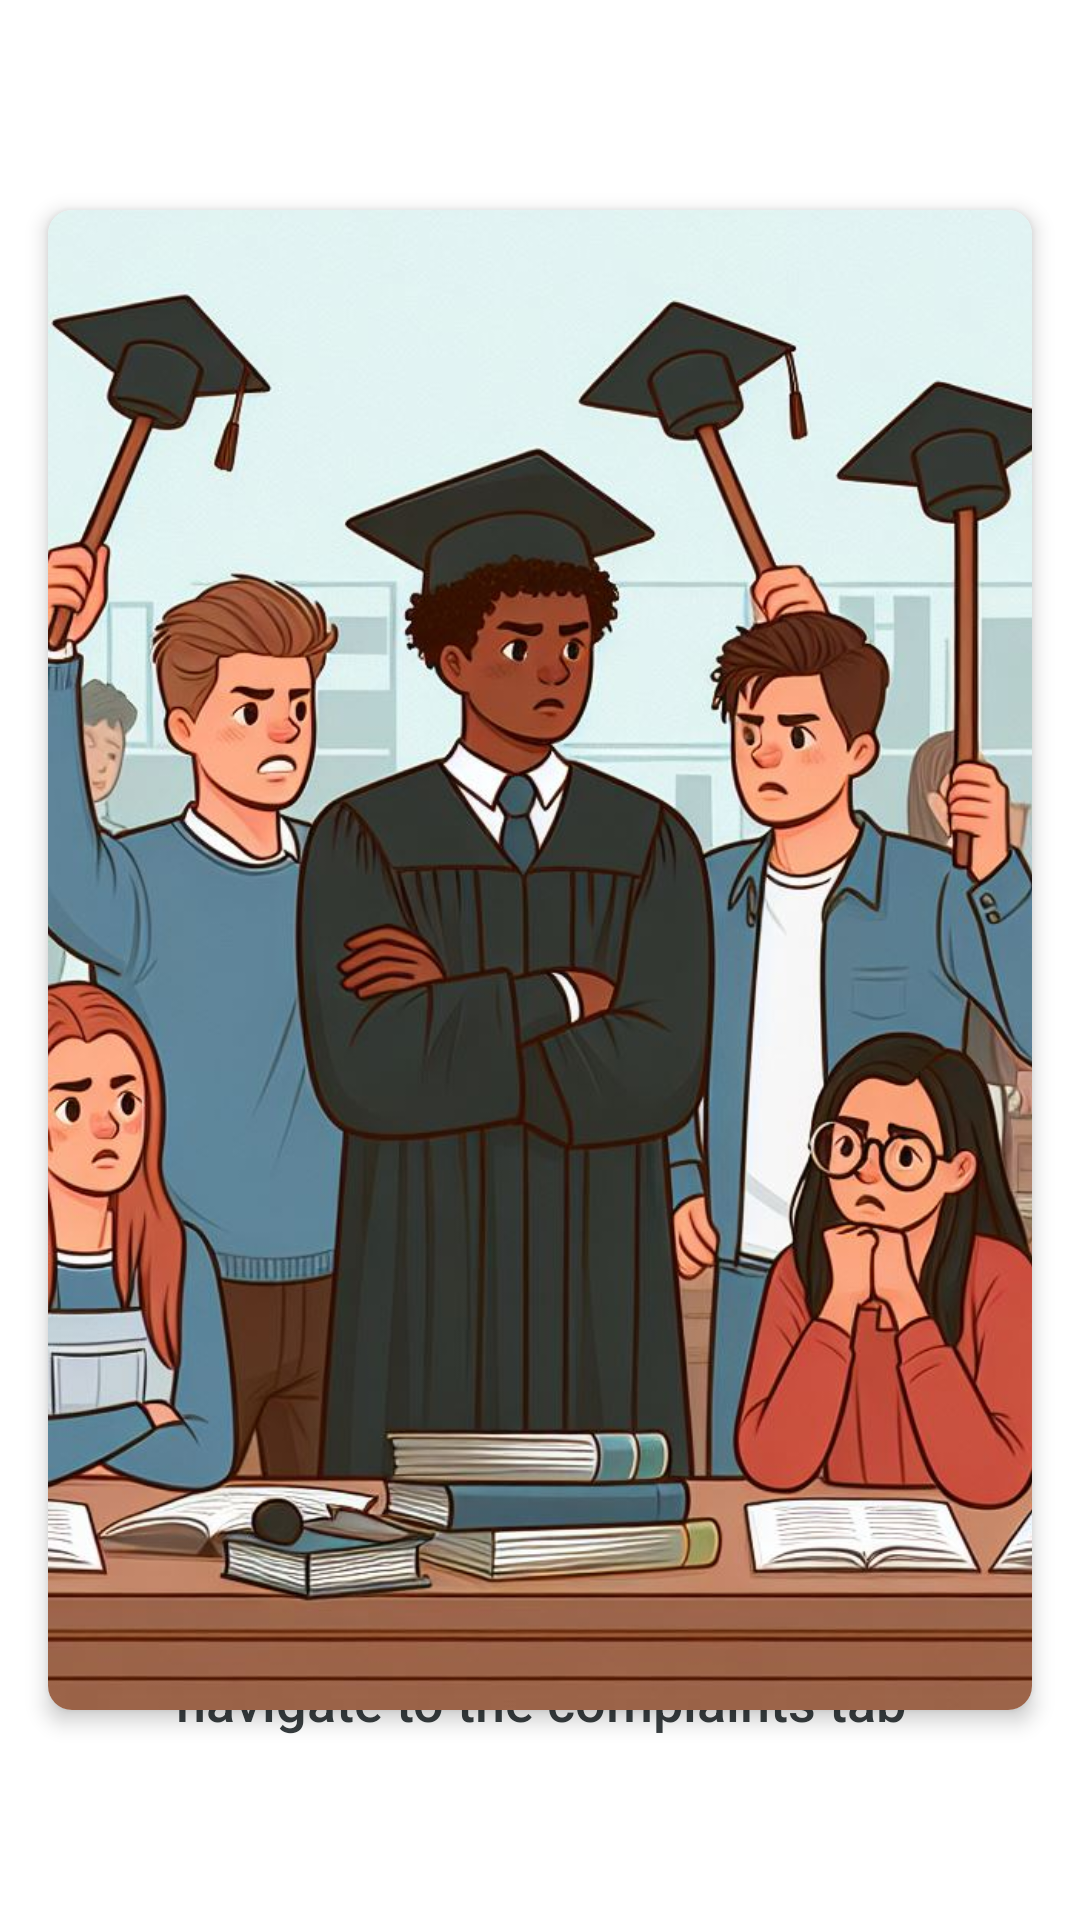

Here is an Android app screen rendered from its layout file. Give the layout XML and the strings, colors and styles it references.
<!-- AndroidManifest.xml: application theme Theme.CustomTheme -->
<!-- res/layout/fragment_image_container.xml -->
<RelativeLayout xmlns:android="http://schemas.android.com/apk/res/android"
    android:layout_width="match_parent"
    android:layout_height="match_parent"
    xmlns:app="http://schemas.android.com/apk/res-auto">

    <androidx.cardview.widget.CardView
        android:layout_width="wrap_content"
        android:layout_height="500dp"
        android:layout_centerInParent="true"
        android:layout_margin="16dp"
        app:cardCornerRadius="8dp"
        app:cardElevation="4dp">

        <ImageView
            android:id="@+id/imageView"
            android:layout_width="wrap_content"
            android:layout_height="525dp"
            android:scaleType="centerCrop"
            android:src="@drawable/image4" />

    </androidx.cardview.widget.CardView>

    <TextView
        android:id="@+id/textView"
        android:layout_width="match_parent"
        android:layout_height="57dp"
        android:layout_alignParentBottom="true"
        android:layout_marginBottom="55dp"
        android:paddingStart="5dp"
        android:paddingEnd="5dp"
        android:textStyle="normal"
        android:fontFamily="sans-serif-medium"
        android:gravity="center"
        android:text="Got something to say go ahead and navigate to the complaints tab"
        android:textColor="#373D3F"
        android:textSize="18sp" />
</RelativeLayout>
<!-- resources referenced by this layout -->
<resources>
  <!-- drawable image4: jpg bitmap (drawable, 179111 bytes) -->
  <style name="Theme.CustomTheme" parent="Theme.MaterialComponents.DayNight.NoActionBar">
          
          <item name="colorPrimary">@color/lavender</item>
          <item name="colorPrimaryVariant">@color/lavender</item>
          <item name="colorOnPrimary">@color/white</item>
          
          <item name="colorSecondary">@color/teal_200</item>
          <item name="colorSecondaryVariant">@color/teal_700</item>
          <item name="colorOnSecondary">@color/black</item>
          
          <item name="android:statusBarColor">?attr/colorPrimaryVariant</item>
          
          <item name="colorAccent">#231d2a</item>
      </style>
  <color name="lavender">#c6c1ff</color>
  <color name="white">#FFFFFFFF</color>
  <color name="teal_200">#FF03DAC5</color>
  <color name="teal_700">#FF018786</color>
  <color name="black">#FF000000</color>
</resources>
